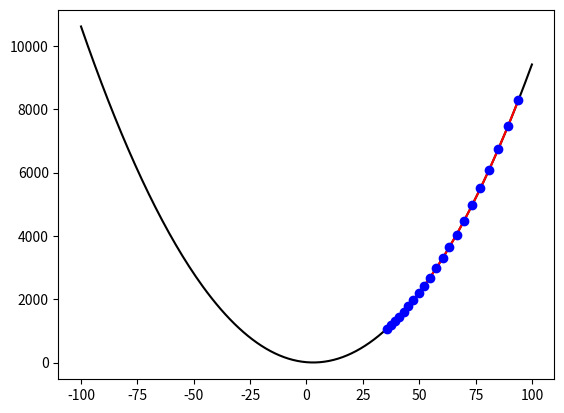

Write Python code to recreate this figure.
#you may use gradient descent and plotting python file with just changing the number that is worked on, the starting number, iteration number, missout function and its derivative, and also alpha. unfortunately i cannot find a way to automatically take derivative.
#importings
import matplotlib.pyplot as plt
import numpy as np
#star is the number that is worked on
star=100
#definitions of missing and differentiation functions
def missout(w):
    return ((w-3)**2)+5
def diff(w):
    return 2*w-6
#number of loops
iteration=20
#starting number
startnum=94
#definition of gradient descent function
def gradientdescent(number):
    alpha=0.025 #descent rate
    w=[startnum] #making startnum the first element of list
    for i in range(iteration):
        w.append(w[i]-alpha*diff(w[i])) #appending other elements to list
    return w
t1=np.arange(-star,star+1,1) #using numpy, creating a interval to plot. interval goes from minus star(the number worked on) to star plus one to neglect the effect of the number 0. it is ascending 1 by 1.
drawmiss = list() #created in order to plot
drawbase= list() #created in order to plot
for i in gradientdescent(star):
    drawmiss.append(missout(i)) #finding y components of graph
for i in range(-star,star+1):
    drawbase.append(missout(i)) #finding base of graph to see points clearly as in r
plt.plot(t1,drawbase,"k") #plotting base
plt.plot(gradientdescent(star), drawmiss, "k", color='red') #plotting points and making connections between them
plt.plot(gradientdescent(star), drawmiss, "o", color='blue') #making points more distinguishable
plt.show() #showing final graph.
# [redacted]
